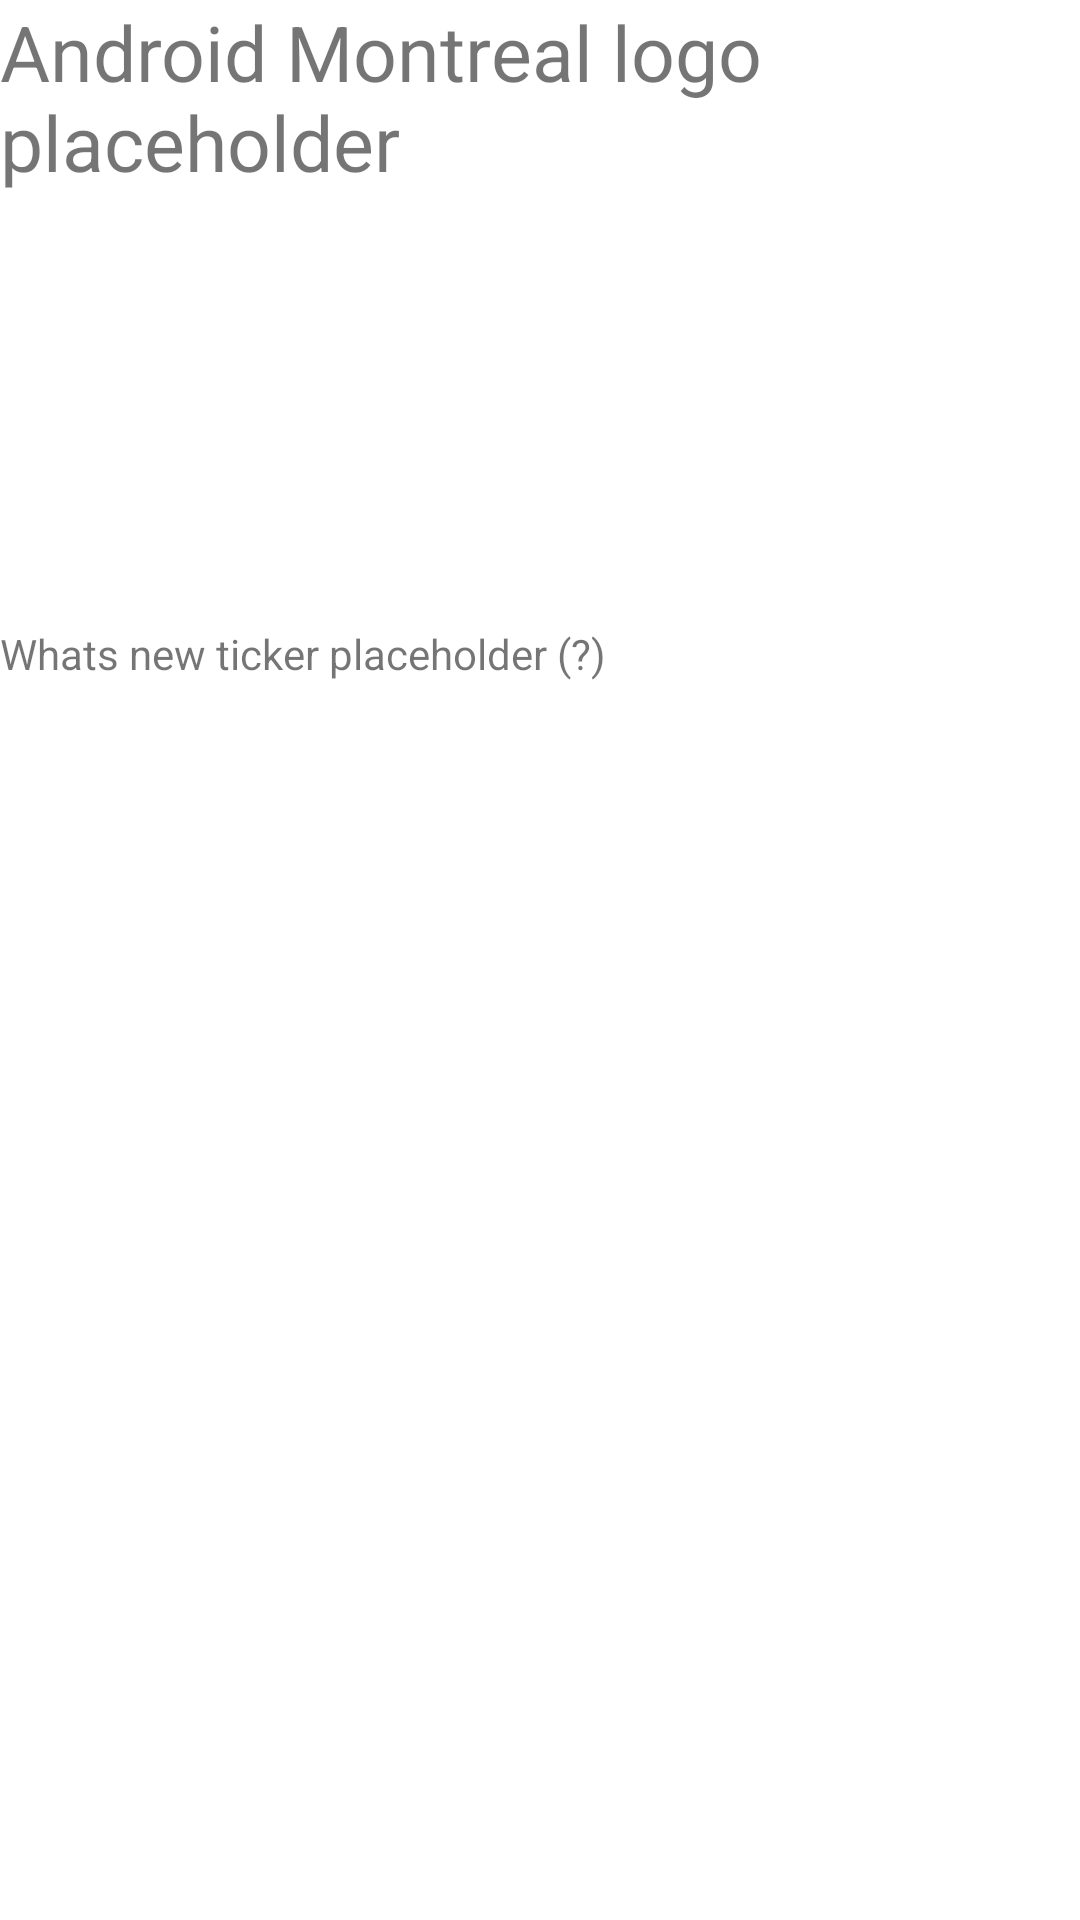

The Android layout XML behind this screen, and the referenced resources:
<!-- AndroidManifest.xml: application theme AppTheme -->
<!-- res/layout/activity_home.xml -->
<?xml version="1.0" encoding="utf-8"?>
<LinearLayout xmlns:android="http://schemas.android.com/apk/res/android"
	android:id="@+id/home_root" android:orientation="vertical"
	android:background="#ffffff" android:layout_width="fill_parent"
	android:layout_height="fill_parent">

	<TextView android:id="@+id/logoplaceholder"
		android:layout_width="wrap_content" android:layout_height="wrap_content"
		android:textSize="25.5sp" android:text="Android Montreal logo placeholder" />


	<TableLayout android:id="@+id/tableLayout1"
		android:layout_width="match_parent" android:layout_height="match_parent"
		android:stretchColumns="1">
		<TableRow android:id="@+id/tableRow1" android:layout_width="wrap_content"
			android:layout_height="wrap_content">
			<Button android:id="@+id/home_btn_suggest" style="@style/HomeButton"
				android:onClick="onSuggestClick" android:drawableTop="@drawable/home_btn_starred" />
			<Button android:id="@+id/home_btn_map" style="@style/HomeButton"
				android:onClick="onMapClick" android:drawableTop="@drawable/home_btn_starred" />
		</TableRow>
		<TableRow android:id="@+id/tableRow1" android:layout_width="wrap_content"
			android:layout_height="wrap_content">
			<Button android:id="@+id/home_btn_contact" style="@style/HomeButton"
				android:onClick="onContactClick" android:drawableTop="@drawable/home_btn_starred" />
			<Button android:id="@+id/home_btn_events" style="@style/HomeButton"
				android:onClick="onEventsClick" android:drawableTop="@drawable/home_btn_starred" />
		</TableRow>
		<TableRow android:id="@+id/tableRow1" android:layout_width="wrap_content"
			android:layout_height="wrap_content">
			<Button android:id="@+id/home_btn_news" style="@style/HomeButton"
				android:onClick="onNewsClick" android:drawableTop="@drawable/home_btn_starred" />
			<Button android:id="@+id/home_btn_about" style="@style/HomeButton"
				android:onClick="onAboutClick" android:drawableTop="@drawable/home_btn_starred" />

		</TableRow>
		<TableRow android:id="@+id/tableRow1" android:layout_width="wrap_content"
			android:layout_height="wrap_content">

			<TextView android:id="@+id/tickerplaceholder"
				android:layout_width="wrap_content" android:layout_height="wrap_content"
				android:text="Whats new ticker placeholder (?)" />
		</TableRow>

	</TableLayout>


</LinearLayout>
<!-- resources referenced by this layout -->
<resources>
  <style name="HomeButton">
          <item name="android:layout_gravity">center_vertical</item>
          <item name="android:layout_width">fill_parent</item>
          <item name="android:layout_height">wrap_content</item>
          <item name="android:layout_weight">1</item>
          <item name="android:gravity">center_horizontal</item>
          <item name="android:textSize">@dimen/text_size_medium</item>
          <item name="android:textStyle">bold</item>
          <item name="android:textColor">@color/foreground1</item>
          <item name="android:background">@null</item>
      </style>
  <dimen name="text_size_medium">18sp</dimen>
  <color name="foreground1">#ff355689</color>
</resources>
